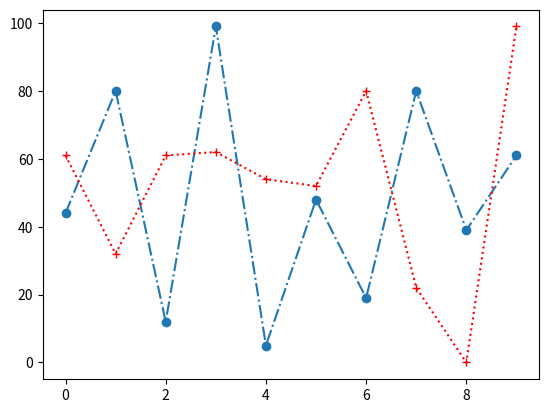

Source code (Python):
import matplotlib.pyplot as plt
import numpy as np

def linijas():
  ypoints = np.array(np.random.randint(100, size=(10))) 
  ypoints2 = np.array(np.random.randint(100, size=(10)))

  plt.plot(ypoints, 'o-.') 
  plt.plot(ypoints2, '+:r') 
  plt.show()

linijas()
